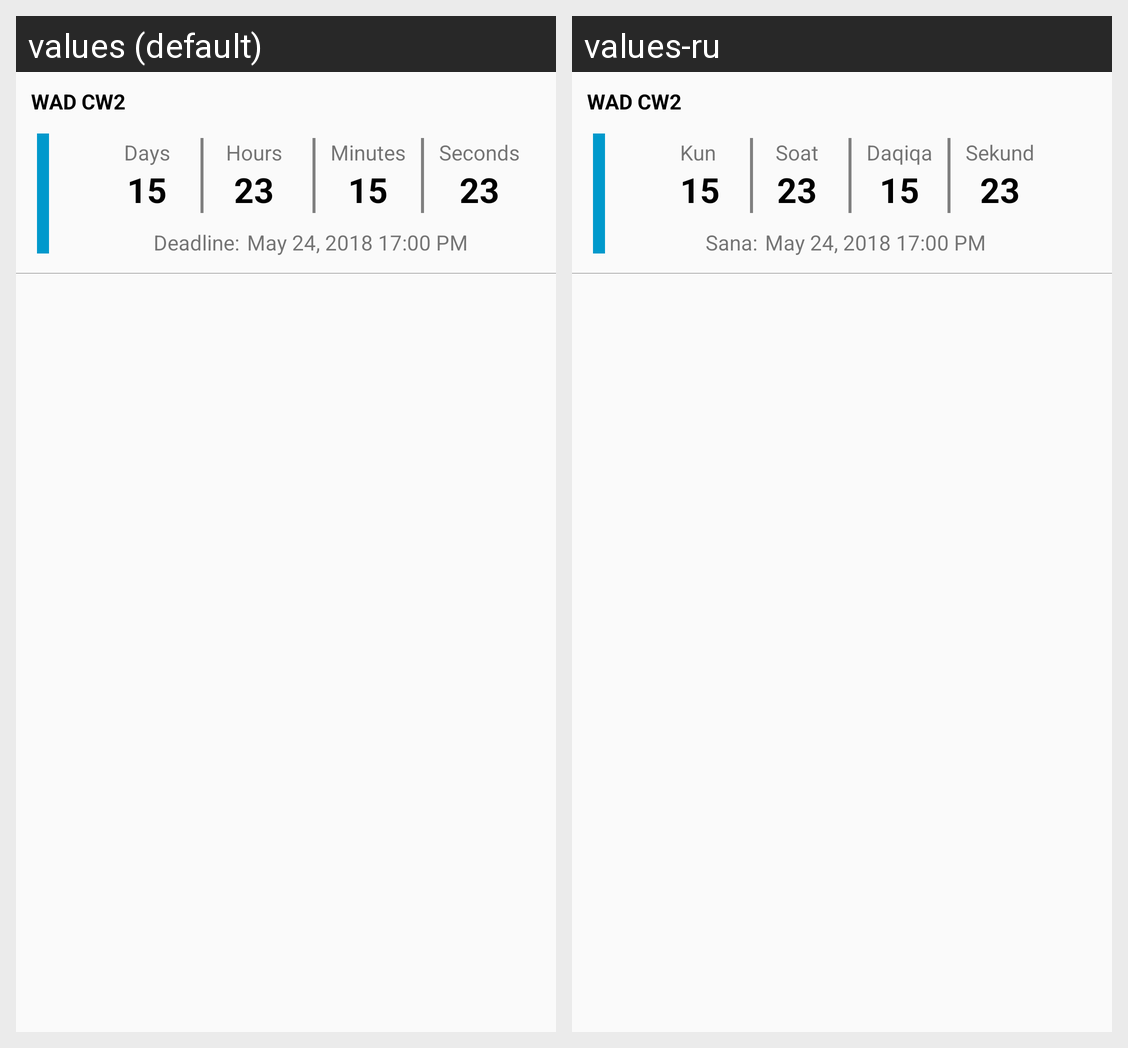

The same Android screen rendered under two of its app's locales, left to right. List the strings drawn on it with the default value and each locale's translation.
Android screen res/layout/deadlines_single_layout.xml rendered under 2 locales, left to right: values (default), values-ru. Device: Nexus 5 (rendered at 1080×1920; each locale shown at half size, 540×960, under a caption strip naming it); theme AppTheme.
Strings drawn on this screen, with the default value and each locale's value (text and hints the layout hard-codes, and strings that could not be matched under every locale, appear in the picture but are not listed):

days
  values: Days
  values-ru: Kun

hours
  values: Hours
  values-ru: Soat

minutes
  values: Minutes
  values-ru: Daqiqa

seconds
  values: Seconds
  values-ru: Sekund

deadline_date
  values: Deadline:
  values-ru: Sana:
